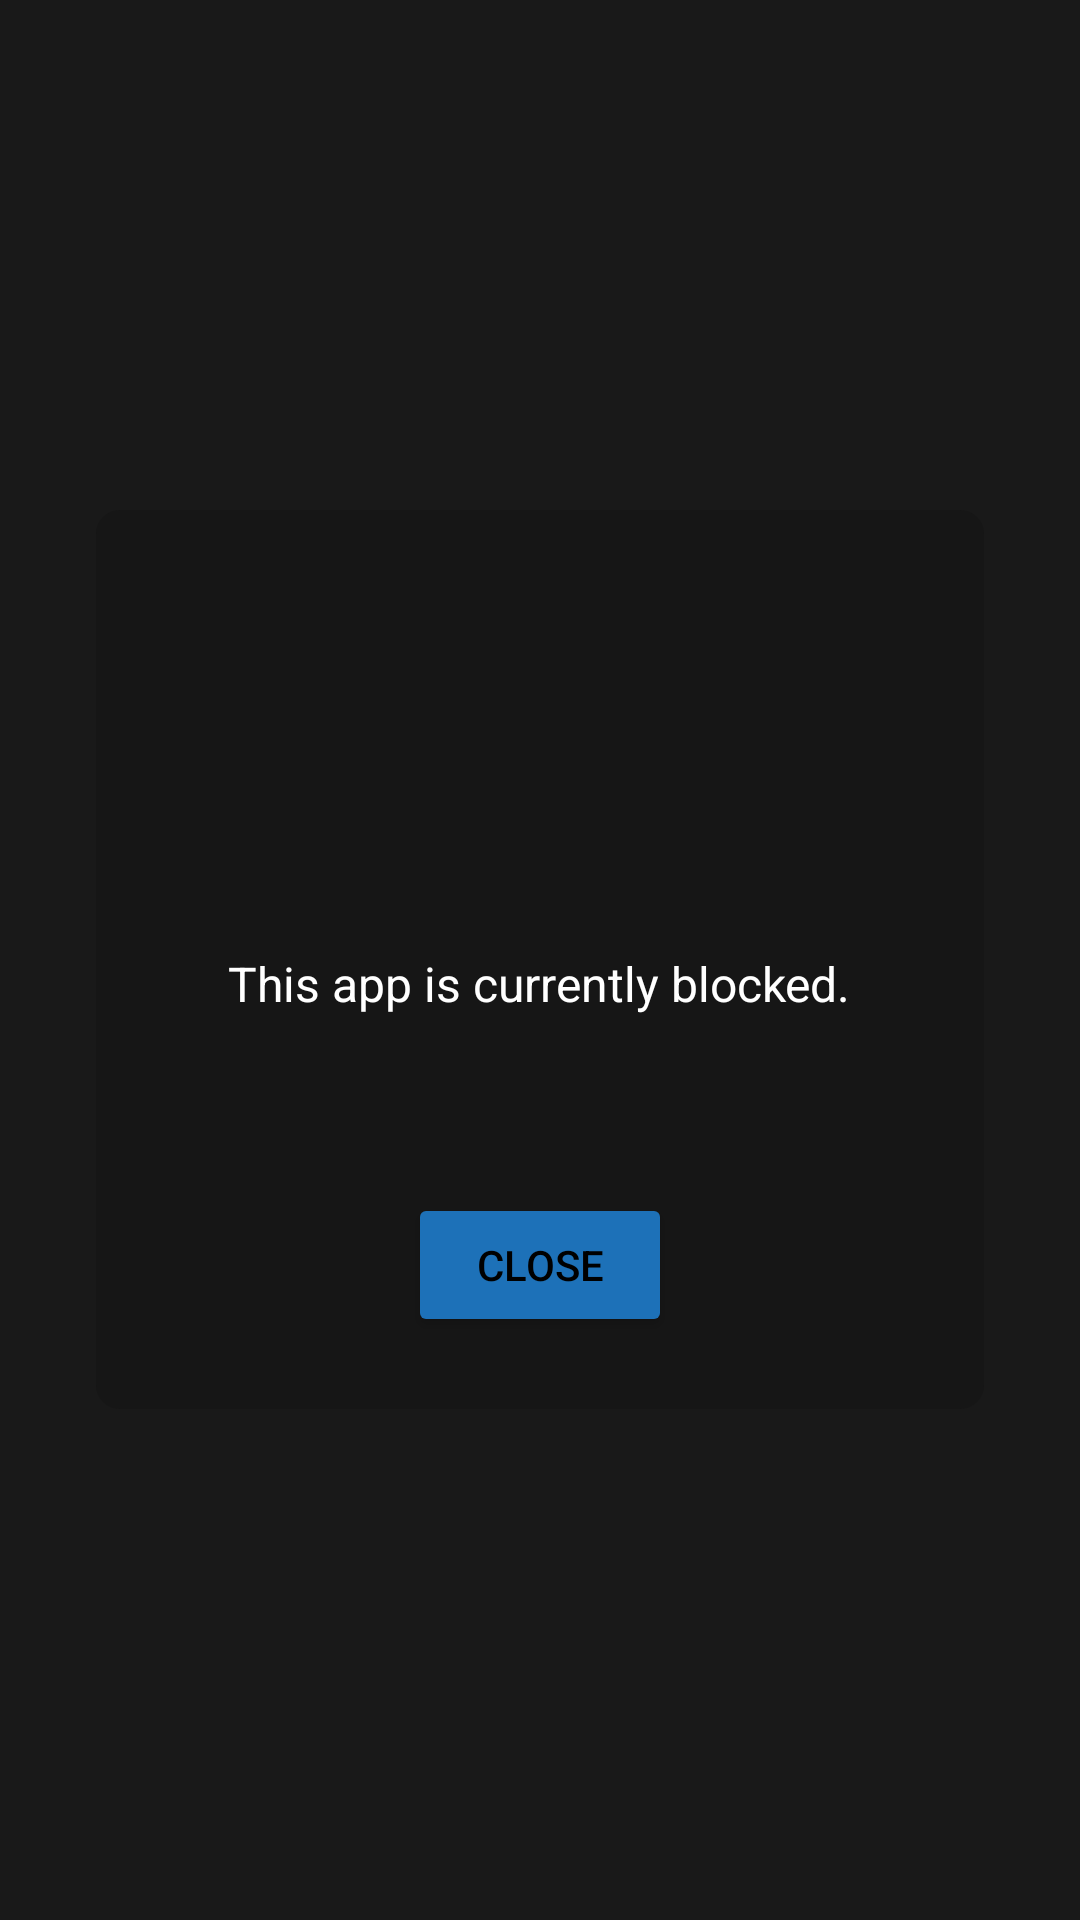

Android layout source for this screen:
<!-- AndroidManifest.xml: application theme AppTheme -->
<!-- res/layout/popup_block_screen.xml -->
<?xml version="1.0" encoding="utf-8"?>
<RelativeLayout xmlns:android="http://schemas.android.com/apk/res/android"
    xmlns:tools="http://schemas.android.com/tools"
    android:layout_width="match_parent"
    android:layout_height="match_parent"
    android:background="#E6000000" >

    <LinearLayout
        android:layout_width="match_parent"
        android:layout_height="wrap_content"
        android:orientation="vertical"
        android:layout_centerInParent="true"
        android:layout_margin="32dp"
        android:padding="24dp"
        android:background="@drawable/popup_background" >

        
        <ImageView
            android:id="@+id/app_icon"
            android:layout_width="72dp"
            android:layout_height="72dp"
            android:layout_gravity="center_horizontal"
            android:layout_marginBottom="16dp"
            tools:srcCompat="@mipmap/ic_launcher" />

        
        <TextView
            android:id="@+id/app_name"
            android:layout_width="wrap_content"
            android:layout_height="wrap_content"
            android:layout_gravity="center_horizontal"
            android:textSize="20sp"
            android:textStyle="bold"
            android:textColor="@android:color/white"
            android:layout_marginBottom="8dp"
            tools:text="Application Name"/>

        
        <TextView
            android:id="@+id/block_message"
            android:layout_width="wrap_content"
            android:layout_height="wrap_content"
            android:layout_gravity="center_horizontal"
            android:gravity="center"
            android:text="@string/popup_default_block_message"
            android:textSize="16sp"
            android:textColor="@android:color/white"
            android:layout_marginBottom="16dp" />

        
        <TextView
            android:id="@+id/block_count_text"
            android:layout_width="wrap_content"
            android:layout_height="wrap_content"
            android:layout_gravity="center_horizontal"
            android:textSize="14sp"
            android:textColor="@android:color/white"
            android:layout_marginBottom="24dp"
            tools:text="Blocked 5 times today" />

        
        <Button
            android:id="@+id/close_button"
            style="@style/Widget.AppCompat.Button.Colored"
            android:layout_width="wrap_content"
            android:layout_height="wrap_content"
            android:layout_gravity="center_horizontal"
            android:textColor="@android:color/black"
            android:backgroundTint="@color/primary"
            android:text="@string/popup_close_button"
        />
    </LinearLayout>
</RelativeLayout>
<!-- resources referenced by this layout -->
<resources>
  <color name="primary">#1D71B8</color>
  <!-- drawable popup_background (drawable) -->
  <?xml version="1.0" encoding="utf-8"?>
  <shape xmlns:android="http://schemas.android.com/apk/res/android"
      android:shape="rectangle">
      <solid android:color="@color/background"/>
      <corners android:radius="8dp"/>
  </shape>
  <!-- mipmap ic_launcher: png bitmap (mipmap-hdpi, 7022 bytes) -->
  <string name="popup_close_button">Close</string>
  <string name="popup_default_block_message">This app is currently blocked.</string>
  <color name="background">#161616</color>
</resources>
